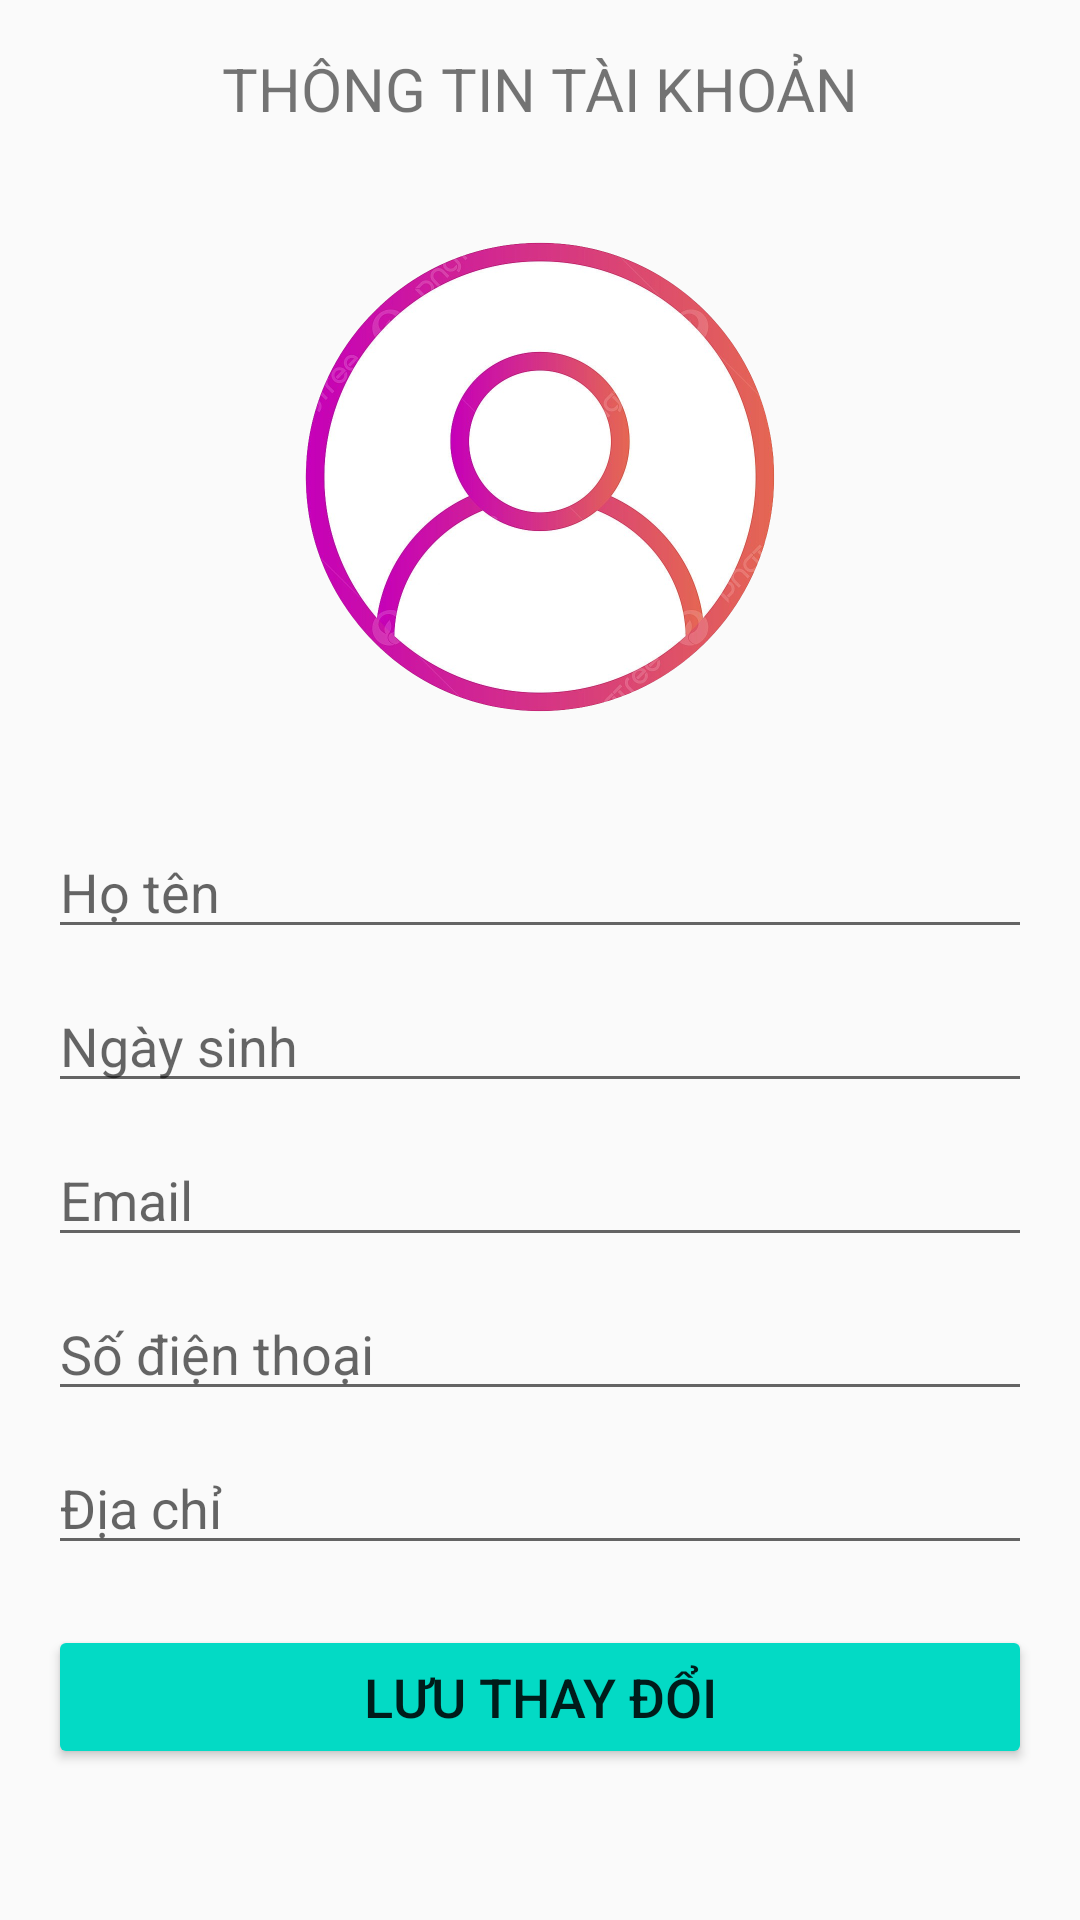

Here is an Android app screen rendered from its layout file. Give the layout XML and the strings, colors and styles it references.
<!-- AndroidManifest.xml: application theme Theme.MyApplication -->
<!-- res/layout/activity_userinfor.xml -->
<?xml version="1.0" encoding="utf-8"?>
<androidx.constraintlayout.widget.ConstraintLayout xmlns:android="http://schemas.android.com/apk/res/android"
    xmlns:app="http://schemas.android.com/apk/res-auto"
    xmlns:tools="http://schemas.android.com/tools"
    android:id="@+id/main"
    android:layout_width="match_parent"
    android:layout_height="match_parent"
    tools:context=".controller.UserinforActivity">

    <LinearLayout
        android:layout_width="match_parent"
        android:layout_height="match_parent"
        android:orientation="vertical"
        android:padding="16dp">

        <LinearLayout
            android:layout_width="match_parent"
            android:layout_height="wrap_content"
            android:gravity="center"
            android:orientation="vertical">

            <TextView
                android:id="@+id/textView4"
                android:layout_width="match_parent"
                android:layout_height="wrap_content"
                android:gravity="center"
                android:paddingBottom="16dp"
                android:text="THÔNG TIN TÀI KHOẢN"
                android:textSize="20sp" />

            <ImageView
                android:id="@+id/imageView"
                android:layout_width="200dp"
                android:layout_height="200dp"
                android:layout_marginBottom="16dp"
                app:srcCompat="@drawable/user_image"
                android:scaleType="centerCrop"
                android:adjustViewBounds="true"/>
        </LinearLayout>

        
        <EditText
            android:id="@+id/edtName"
            android:layout_width="match_parent"
            android:layout_height="wrap_content"
            android:hint="Họ tên"
            android:textSize="18sp"
            android:layout_marginBottom="10dp" />

        
        <EditText
            android:id="@+id/edtBirthday"
            android:layout_width="match_parent"
            android:layout_height="wrap_content"
            android:hint="Ngày sinh"
            android:textSize="18sp"
            android:layout_marginBottom="10dp" />

        
        <EditText
            android:id="@+id/edtEmail"
            android:layout_width="match_parent"
            android:layout_height="wrap_content"
            android:hint="Email"
            android:textSize="18sp"
            android:layout_marginBottom="10dp" />

        
        <EditText
            android:id="@+id/edtPhone"
            android:layout_width="match_parent"
            android:layout_height="wrap_content"
            android:hint="Số điện thoại"
            android:textSize="18sp"
            android:layout_marginBottom="10dp" />

        
        <EditText
            android:id="@+id/edtAddress"
            android:layout_width="match_parent"
            android:layout_height="wrap_content"
            android:hint="Địa chỉ"
            android:textSize="18sp"
            android:layout_marginBottom="20dp" />

        
        <Button
            android:id="@+id/btnSave"
            android:layout_width="match_parent"
            android:layout_height="wrap_content"
            android:text="LƯU THAY ĐỔI"
            android:textSize="18sp"
            android:backgroundTint="@color/teal_200" />
    </LinearLayout>
</androidx.constraintlayout.widget.ConstraintLayout>
<!-- resources referenced by this layout -->
<resources>
  <!-- drawable user_image: png bitmap (drawable, 443028 bytes) -->
  <style name="Theme.MyApplication" parent="Theme.AppCompat.Light.NoActionBar">
          
      </style>
  <!-- not gathered from this repository: default colours our renderer supplied (Android Studio template values) -->
  <color name="teal_200">#FF03DAC5</color>
</resources>
